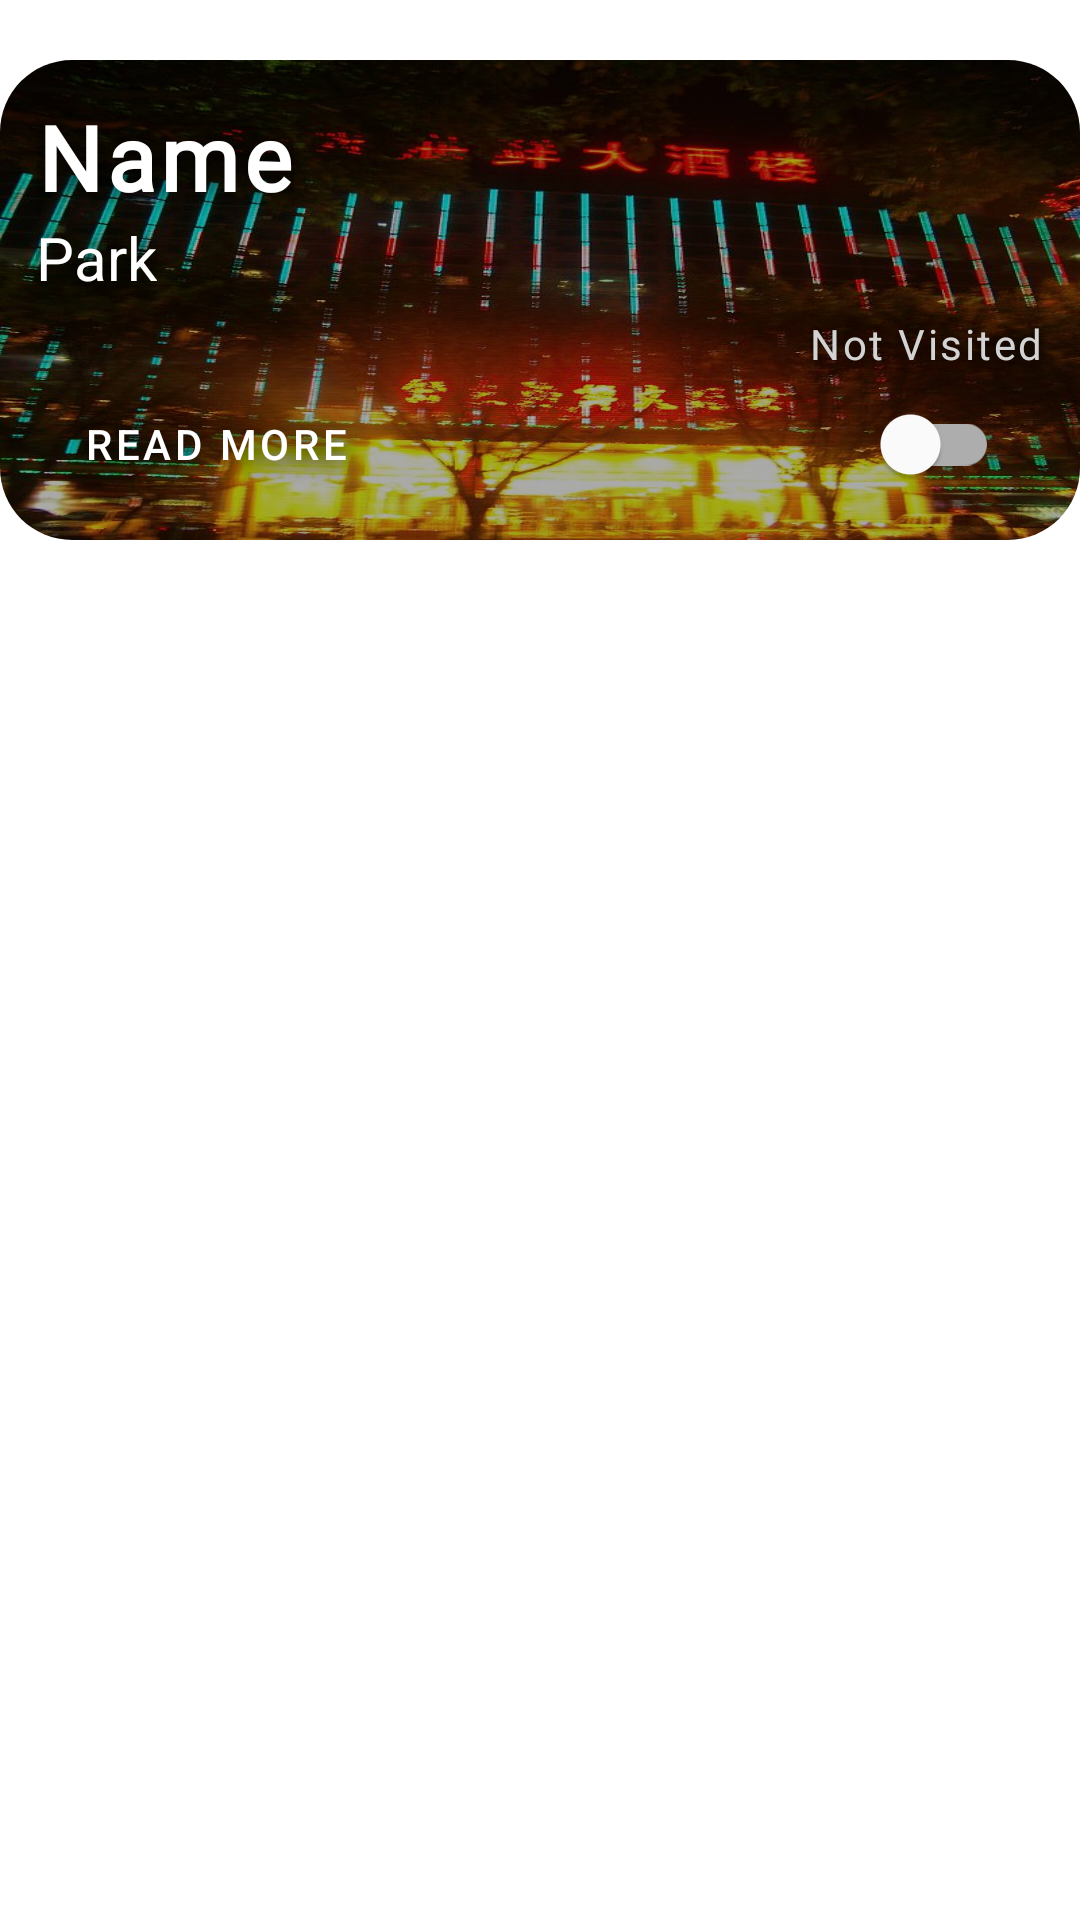

This screen was rendered from an Android layout file. Write that file and the resources it references.
<!-- AndroidManifest.xml: application theme Theme.FinalMobile -->
<!-- res/layout/saved_place_row.xml -->
<?xml version="1.0" encoding="utf-8"?>
<LinearLayout xmlns:android="http://schemas.android.com/apk/res/android"
    xmlns:app="http://schemas.android.com/apk/res-auto"
    xmlns:tools="http://schemas.android.com/tools"
    android:layout_width="match_parent"
    android:layout_height="wrap_content"
    android:orientation="vertical">

    <androidx.cardview.widget.CardView
        android:id="@+id/cv_place"
        android:layout_width="match_parent"
        android:layout_height="wrap_content"
        android:layout_marginTop="20dp"
        app:cardCornerRadius="24dp"
        app:cardElevation="0dp"
        app:layout_constraintEnd_toEndOf="parent"
        app:layout_constraintStart_toStartOf="parent"
        app:layout_constraintTop_toBottomOf="@+id/textView5">

        <androidx.constraintlayout.widget.ConstraintLayout
            android:id="@+id/cl_place_row"
            android:layout_width="match_parent"
            android:layout_height="160dp"
            android:background="@drawable/shuyou"
            android:backgroundTint="#55000000"
            android:backgroundTintMode="src_atop"
            android:outlineSpotShadowColor="#000000"
            tools:layout_editor_absoluteX="29dp"
            tools:layout_editor_absoluteY="58dp">

            <TextView
                android:id="@+id/place_name"
                android:layout_width="wrap_content"
                android:layout_height="wrap_content"
                android:layout_marginStart="12dp"
                android:layout_marginTop="12dp"
                android:fontFamily="@font/muli"
                android:letterSpacing="0.05"
                android:shadowColor="#000000"
                android:shadowDx="1.5"
                android:shadowDy="1.3"
                android:shadowRadius="20.0"
                android:text="Name"
                android:textColor="@color/white"
                android:textSize="30sp"
                android:textStyle="bold"
                app:layout_constraintStart_toStartOf="parent"
                app:layout_constraintTop_toTopOf="parent" />

            <TextView
                android:id="@+id/place_type"
                android:layout_width="wrap_content"
                android:layout_height="wrap_content"
                android:layout_marginStart="12dp"
                android:shadowColor="#000000"
                android:shadowDx="0.0"
                android:shadowDy="0.0"
                android:shadowRadius="20.0"
                android:text="Park"
                android:textColor="#FFFFFF"
                android:textSize="20sp"
                app:layout_constraintStart_toStartOf="parent"
                app:layout_constraintTop_toBottomOf="@id/place_name" />


            















            <TextView
                android:id="@+id/visited"
                android:layout_width="wrap_content"
                android:layout_height="wrap_content"
                android:layout_marginEnd="12dp"
                android:fontFamily="@font/muli"
                android:letterSpacing="0.06"
                android:shadowColor="#000000"
                android:shadowDx="0.0"
                android:shadowDy="0.0"
                android:shadowRadius="20.0"
                android:text="Not Visited"
                android:textColor="@color/lightGrey"
                android:textSize="14sp"
                app:layout_constraintBottom_toTopOf="@+id/switch_visited"
                app:layout_constraintEnd_toEndOf="parent" />

            <com.google.android.material.button.MaterialButton
                android:id="@+id/read_more"
                android:layout_width="wrap_content"
                android:layout_height="wrap_content"
                android:layout_marginStart="12dp"
                android:layout_marginBottom="8dp"
                android:background="@drawable/rounded_corners"
                android:elevation="2dp"
                android:shadowColor="#000000"
                android:shadowDx="1.5"
                android:shadowDy="1.3"
                android:shadowRadius="20.0"
                android:text="Read More"
                app:backgroundTint="@color/blackBG"
                app:layout_constraintBottom_toBottomOf="parent"
                app:layout_constraintStart_toStartOf="parent" />

            <com.google.android.material.switchmaterial.SwitchMaterial
                android:id="@+id/switch_visited"
                android:layout_width="wrap_content"
                android:layout_height="wrap_content"
                android:layout_marginBottom="8dp"
                app:layout_constraintBottom_toBottomOf="parent"
                app:layout_constraintEnd_toEndOf="@+id/visited"
                app:layout_constraintStart_toStartOf="@+id/visited" />
        </androidx.constraintlayout.widget.ConstraintLayout>

    </androidx.cardview.widget.CardView>
</LinearLayout>
<!-- resources referenced by this layout -->
<resources>
  <color name="blackBG">#FF212530</color>
  <color name="lightGrey">#FFD3D3D3</color>
  <color name="white">#FFFFFFFF</color>
  <!-- drawable shuyou: jpg bitmap (drawable, 94782 bytes) -->
  <style name="Theme.FinalMobile" parent="Theme.MaterialComponents.DayNight.DarkActionBar">
          
          <item name="colorPrimary">@color/blue</item>
          <item name="colorPrimaryVariant">@color/blue</item>
          <item name="colorOnPrimary">@color/white</item>
          
          <item name="colorSecondary">@color/teal_200</item>
          <item name="colorSecondaryVariant">@color/teal_700</item>
          <item name="colorOnSecondary">@color/black</item>
          
          <item name="android:statusBarColor" tools:targetApi="l">?attr/colorPrimaryVariant</item>
          
      </style>
  <color name="blue">#FF2D9CDB</color>
  <color name="teal_200">#FF03DAC5</color>
  <color name="teal_700">#FF018786</color>
  <color name="black">#FF000000</color>
</resources>
